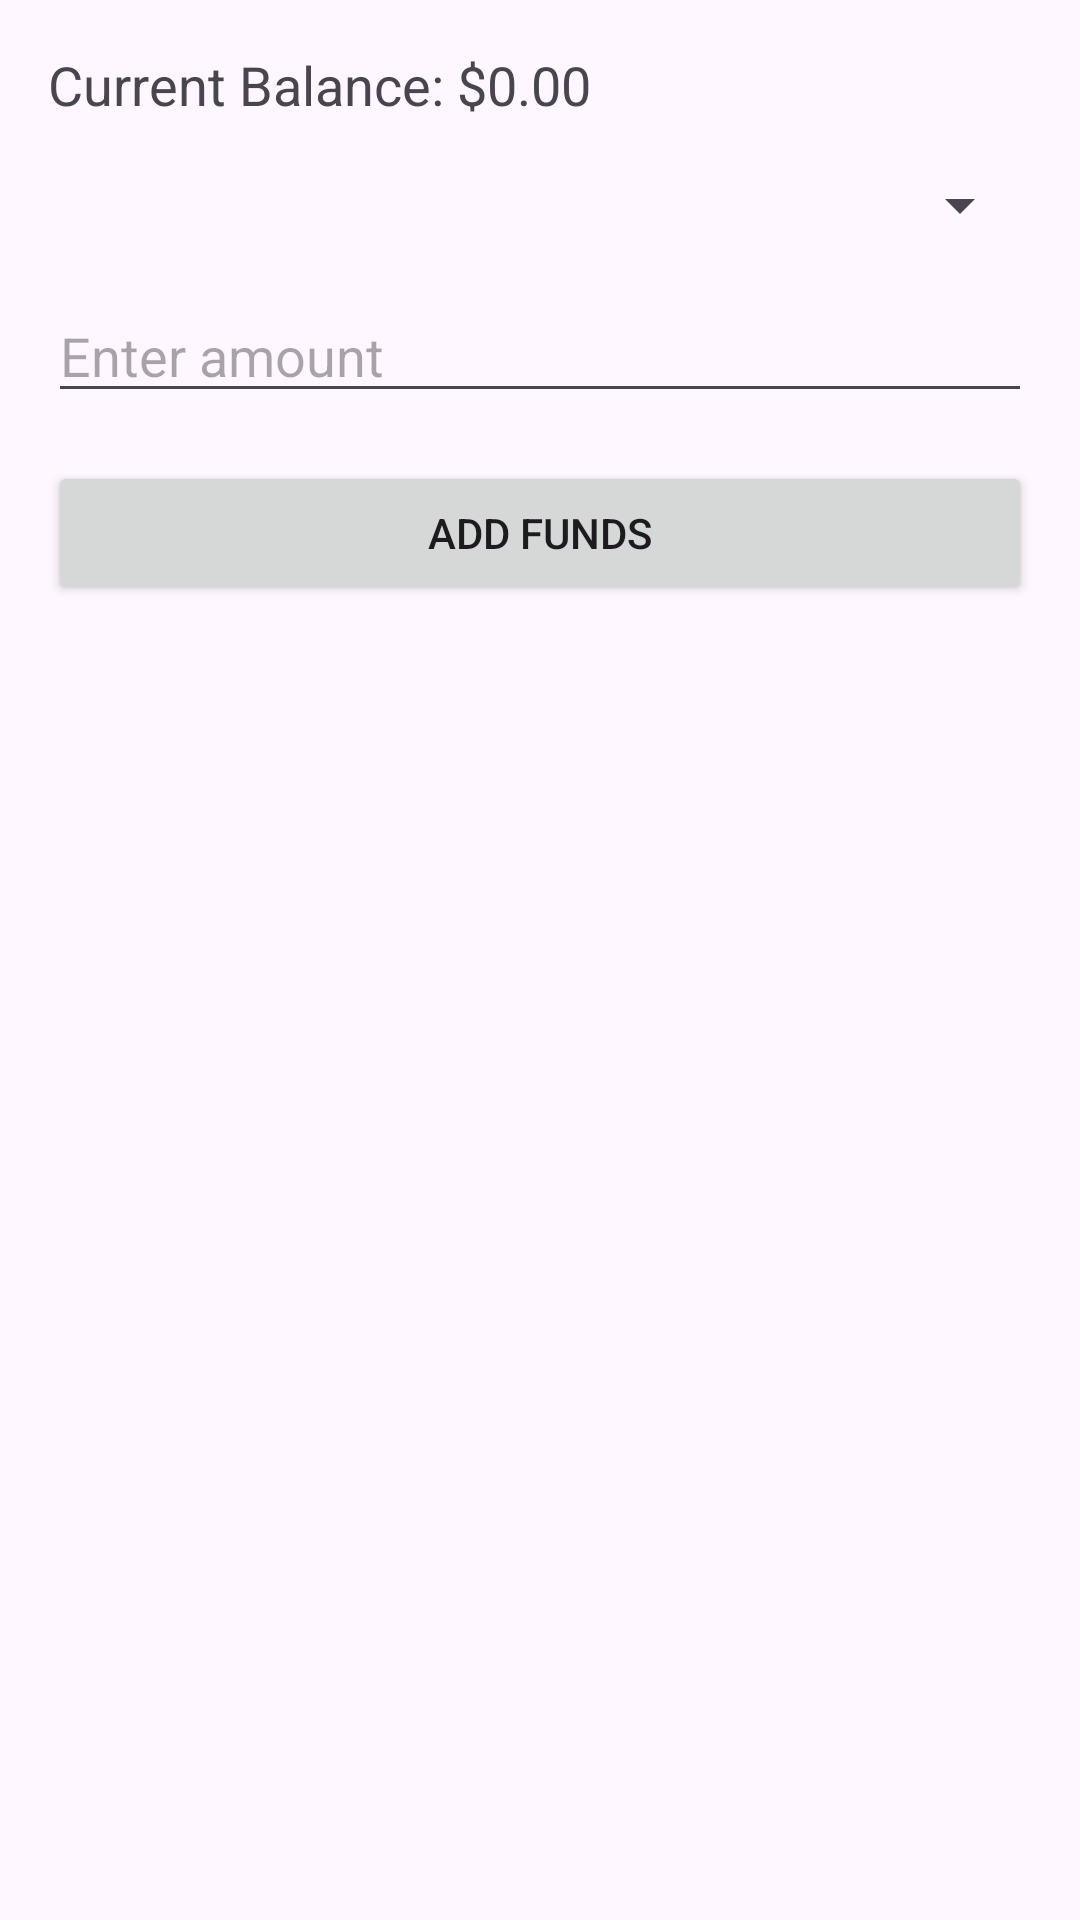

Write the Android layout XML for this screen, with the resource values it uses.
<!-- AndroidManifest.xml: application theme Theme.Freelance -->
<!-- res/layout/activity_add_funds.xml -->
<LinearLayout xmlns:android="http://schemas.android.com/apk/res/android"
    android:id="@+id/main"
    android:orientation="vertical"
    android:padding="16dp"
    android:layout_width="match_parent"
    android:layout_height="match_parent">

    <TextView
        android:id="@+id/tvCurrentBalance"
        android:text="Current Balance: $0.00"
        android:textSize="18sp"
        android:layout_width="wrap_content"
        android:layout_height="wrap_content"
        android:layout_marginBottom="16dp"/>

    <Spinner
        android:id="@+id/spinnerPaymentMethod"
        android:layout_width="match_parent"
        android:layout_height="wrap_content"
        android:layout_marginBottom="16dp"/>

    <EditText
        android:id="@+id/etAddAmount"
        android:inputType="numberDecimal"
        android:hint="Enter amount"
        android:layout_width="match_parent"
        android:layout_height="wrap_content"
        android:layout_marginBottom="16dp"/>

    <Button
        android:id="@+id/btnAddFunds"
        android:text="Add Funds"
        android:layout_width="match_parent"
        android:layout_height="wrap_content" />
</LinearLayout>
<!-- resources referenced by this layout -->
<resources>
  <style name="Theme.Freelance" parent="Base.Theme.Freelance" />
  <style name="Base.Theme.Freelance" parent="Theme.Material3.DayNight.NoActionBar">
          
          
      </style>
</resources>
